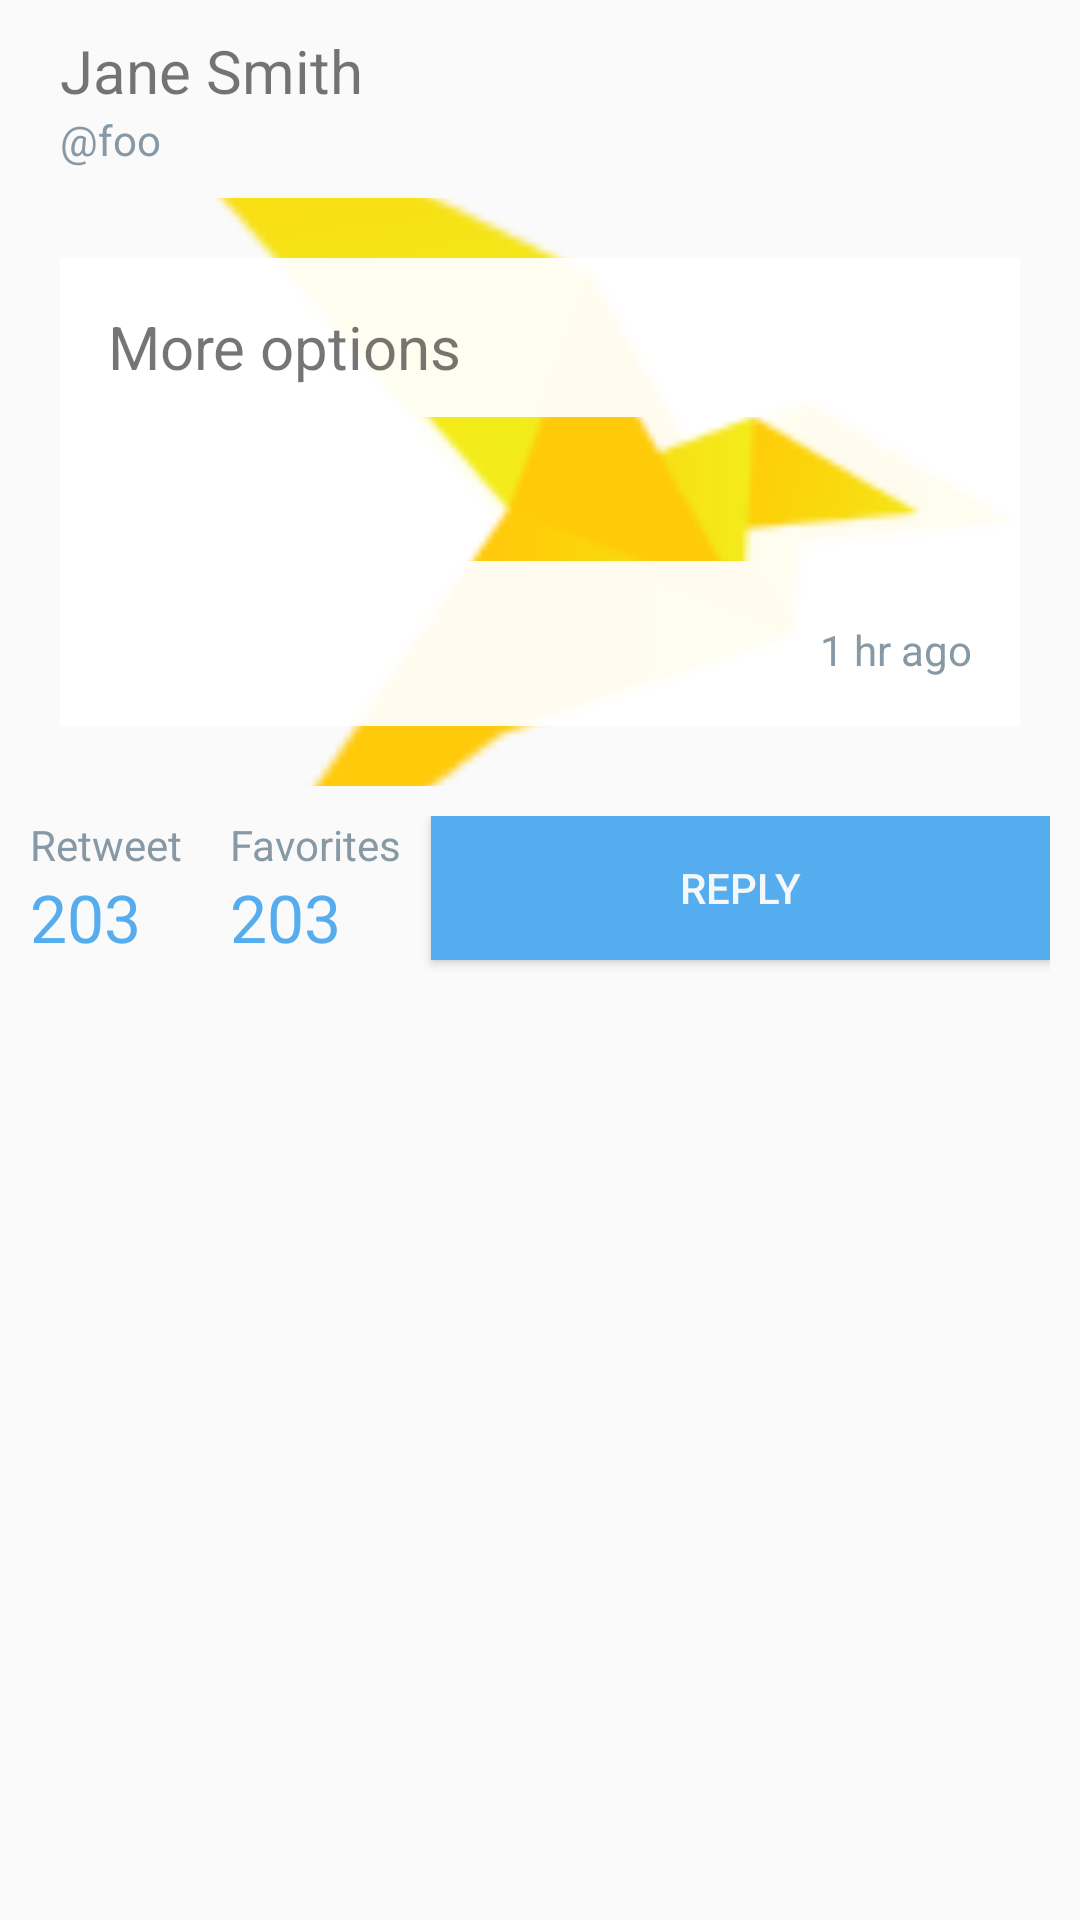

This screen was rendered from an Android layout file. Write that file and the resources it references.
<!-- AndroidManifest.xml: application theme TwitterTheme -->
<!-- res/layout/activity_tweet_detail.xml -->
<RelativeLayout xmlns:android="http://schemas.android.com/apk/res/android"
    xmlns:tools="http://schemas.android.com/tools"
    android:layout_width="match_parent"
    android:layout_height="match_parent"
    tools:context="com.codepath.apps.birdfeed.activities.TweetDetailActivity" >

    <RelativeLayout
        android:layout_width="wrap_content"
        android:layout_height="wrap_content"
        android:layout_alignParentTop="true"
        android:layout_alignParentLeft="true"
        android:layout_alignParentStart="true"
        android:layout_alignParentRight="true"
        android:layout_alignParentEnd="true"
        android:id="@+id/userInfoContainer"
        android:padding="@dimen/padding_medium">

        <ImageView
            android:layout_width="@dimen/abc_action_bar_progress_bar_size"
            android:layout_height="@dimen/abc_action_bar_progress_bar_size"
            android:id="@+id/ivDetailProfilePic"
            android:layout_alignParentTop="true"
            android:layout_alignParentLeft="true"
            android:layout_alignParentStart="true"
            android:src="@drawable/ic_launcher"
            android:contentDescription="@string/description_profilePic" />

        <TextView
            android:layout_width="wrap_content"
            android:layout_height="wrap_content"
            android:text="@string/sample_fullname"
            android:id="@+id/tvDetailName"
            android:layout_toEndOf="@+id/ivDetailProfilePic"
            android:layout_alignParentTop="true"
            android:layout_toRightOf="@+id/ivDetailProfilePic"
            android:textSize="@dimen/textsize_large"
            android:textIsSelectable="true"
            android:layout_alignParentRight="true"
            android:layout_alignParentEnd="true"
            android:layout_marginLeft="@dimen/padding_medium" />

        <TextView
            android:layout_width="wrap_content"
            android:layout_height="wrap_content"
            android:text="@string/sample_username"
            android:id="@+id/tvDetailUsername"
            android:layout_toEndOf="@+id/ivDetailProfilePic"
            android:layout_alignParentRight="true"
            android:layout_alignParentEnd="true"
            android:layout_below="@+id/tvDetailName"
            android:layout_alignLeft="@+id/tvDetailName"
            android:layout_alignStart="@+id/tvDetailName"
            android:textColor="@color/twitter_gray" />
    </RelativeLayout>

    <ImageView
        android:layout_width="wrap_content"
        android:layout_height="wrap_content"
        android:id="@+id/ivDetailBackground"
        android:layout_below="@+id/userInfoContainer"
        android:layout_alignLeft="@+id/userInfoContainer"
        android:layout_alignStart="@+id/userInfoContainer"
        android:src="@drawable/ic_launcher"
        android:layout_alignParentRight="true"
        android:contentDescription="@string/description_background"
        android:scaleType="centerCrop"
        android:layout_alignBottom="@+id/transparentHolder" />

    <RelativeLayout
        android:layout_width="wrap_content"
        android:layout_height="wrap_content"
        android:layout_below="@+id/userInfoContainer"
        android:id="@+id/transparentHolder"
        android:padding="@dimen/padding_xlarge"
        android:layout_alignRight="@+id/userInfoContainer"
        android:layout_alignEnd="@+id/userInfoContainer"
        android:layout_alignLeft="@+id/userInfoContainer"
        android:layout_alignStart="@+id/userInfoContainer">

        <RelativeLayout
            android:layout_width="wrap_content"
            android:layout_height="wrap_content"
            android:id="@+id/tweetDetailsContainer"
            android:background="@color/bg_transparent_white"
            android:layout_alignParentRight="true"
            android:layout_alignParentLeft="true"
            android:layout_alignParentStart="true"
            android:layout_alignParentTop="true"
            android:padding="@dimen/texsize_medium">

            <TextView
                android:layout_width="wrap_content"
                android:layout_height="wrap_content"
                android:text="@string/abc_action_menu_overflow_description"
                android:textSize="@dimen/textsize_large"
                android:id="@+id/tvDetailTweet"
                android:layout_alignParentRight="true"
                android:layout_alignParentEnd="true"
                android:layout_alignParentLeft="true"
                android:layout_alignParentStart="true"
                android:linksClickable="true"
                android:autoLink="all" />

            <TextView
                android:layout_width="wrap_content"
                android:layout_height="wrap_content"
                android:text="@string/sample_timestamp"
                android:id="@+id/tvDetailTimestamp"
                android:layout_below="@+id/ivDetailMedia"
                android:layout_alignRight="@+id/tvDetailTweet"
                android:layout_alignEnd="@+id/tvDetailTweet"
                android:layout_marginTop="@dimen/padding_medium"
                android:textColor="@color/twitter_gray" />

            <ImageView
                android:layout_width="wrap_content"
                android:layout_height="wrap_content"
                android:id="@+id/ivDetailMedia"
                android:scaleType="centerCrop"
                android:layout_below="@+id/tvDetailTweet"
                android:layout_alignLeft="@+id/tvDetailTweet"
                android:layout_alignStart="@+id/tvDetailTweet"
                android:src="@drawable/ic_launcher"
                android:layout_alignParentRight="true"
                android:layout_alignParentEnd="true"
                android:layout_marginTop="@dimen/padding_medium"
                android:layout_marginBottom="@dimen/padding_medium" />

        </RelativeLayout>

        </RelativeLayout>

    <RelativeLayout
        android:layout_width="fill_parent"
        android:layout_height="fill_parent"
        android:layout_below="@+id/ivDetailBackground"
        android:layout_alignParentLeft="true"
        android:layout_alignParentStart="true"
        android:padding="@dimen/padding_medium">

        <TextView
            android:layout_width="wrap_content"
            android:layout_height="wrap_content"
            android:text="@string/title_retweet"
            android:id="@+id/tvTitleRetweet"
            android:layout_alignParentLeft="true"
            android:layout_alignParentStart="true"
            android:layout_alignParentTop="true"
            android:layout_marginRight="@dimen/texsize_medium"
            android:textColor="@color/twitter_gray" />

        <TextView
            android:layout_width="wrap_content"
            android:layout_height="wrap_content"
            android:textAppearance="?android:attr/textAppearanceLarge"
            android:text="@string/placeholder_number"
            android:id="@+id/tvCountRetweets"
            android:layout_below="@+id/tvTitleRetweet"
            android:layout_alignParentLeft="true"
            android:layout_alignParentStart="true"
            android:layout_alignRight="@+id/tvTitleRetweet"
            android:layout_alignEnd="@+id/tvTitleRetweet"
            android:textColor="@color/twitter_blue" />

        <TextView
            android:layout_width="wrap_content"
            android:layout_height="wrap_content"
            android:textAppearance="?android:attr/textAppearanceLarge"
            android:text="@string/placeholder_number"
            android:id="@+id/tvCountFavorites"
            android:layout_toEndOf="@+id/tvCountRetweets"
            android:layout_alignLeft="@+id/textView3"
            android:layout_alignStart="@+id/textView3"
            android:layout_below="@+id/textView3"
            android:layout_alignRight="@+id/textView3"
            android:layout_alignEnd="@+id/textView3"
            android:textColor="@color/twitter_blue" />

        <TextView
            android:layout_width="wrap_content"
            android:layout_height="wrap_content"
            android:text="@string/title_favorites"
            android:id="@+id/textView3"
            android:layout_toEndOf="@+id/tvTitleRetweet"
            android:layout_alignParentTop="true"
            android:layout_toRightOf="@+id/tvTitleRetweet"
            android:layout_marginRight="@dimen/padding_medium"
            android:textColor="@color/twitter_gray" />

        <Button
            android:layout_width="wrap_content"
            android:layout_height="wrap_content"
            android:text="@string/btn_reply"
            android:id="@+id/btnDetailReply"
            android:layout_toEndOf="@+id/textView3"
            android:layout_alignParentTop="true"
            android:layout_alignParentRight="true"
            android:layout_alignParentEnd="true"
            android:layout_toRightOf="@+id/textView3"
            android:onClick="onReply"
            android:background="@color/twitter_blue"
            android:textColor="@color/twitter_white" />

    </RelativeLayout>

</RelativeLayout>
<!-- resources referenced by this layout -->
<resources>
  <color name="bg_transparent_white">#eeffffff</color>
  <color name="twitter_blue">#55ACEE</color>
  <color name="twitter_gray">#8899a6</color>
  <color name="twitter_white">#f5f8fa</color>
  <dimen name="padding_medium">10dp</dimen>
  <dimen name="padding_xlarge">20dp</dimen>
  <dimen name="texsize_medium">16dp</dimen>
  <dimen name="textsize_large">20dp</dimen>
  <!-- drawable ic_launcher: png bitmap (drawable-hdpi, 2734 bytes) -->
  <string name="btn_reply">Reply</string>
  <string name="description_background">Background Image</string>
  <string name="description_profilePic">User Profile Picture</string>
  <string name="placeholder_number">203</string>
  <string name="sample_fullname">Jane Smith</string>
  <string name="sample_timestamp">1 hr ago</string>
  <string name="sample_username">\@foo</string>
  <string name="title_favorites">Favorites</string>
  <string name="title_retweet">Retweet</string>
  <style name="TwitterTheme" parent="@style/Theme.AppCompat.Light">
          <item name="android:actionBarStyle">@style/MyActionBar</item>
      </style>
  <style name="MyActionBar" parent="@android:style/Widget.Holo.Light.ActionBar">
          <item name="android:background">@color/twitter_blue</item>
          <item name="android:titleTextStyle">@style/MyActionBar.TitleTextStyle</item>
      </style>
  <style name="MyActionBar.TitleTextStyle" parent="@android:style/TextAppearance.Holo.Widget.ActionBar.Title">
          <item name="android:textColor">@color/twitter_white</item>
      </style>
</resources>
